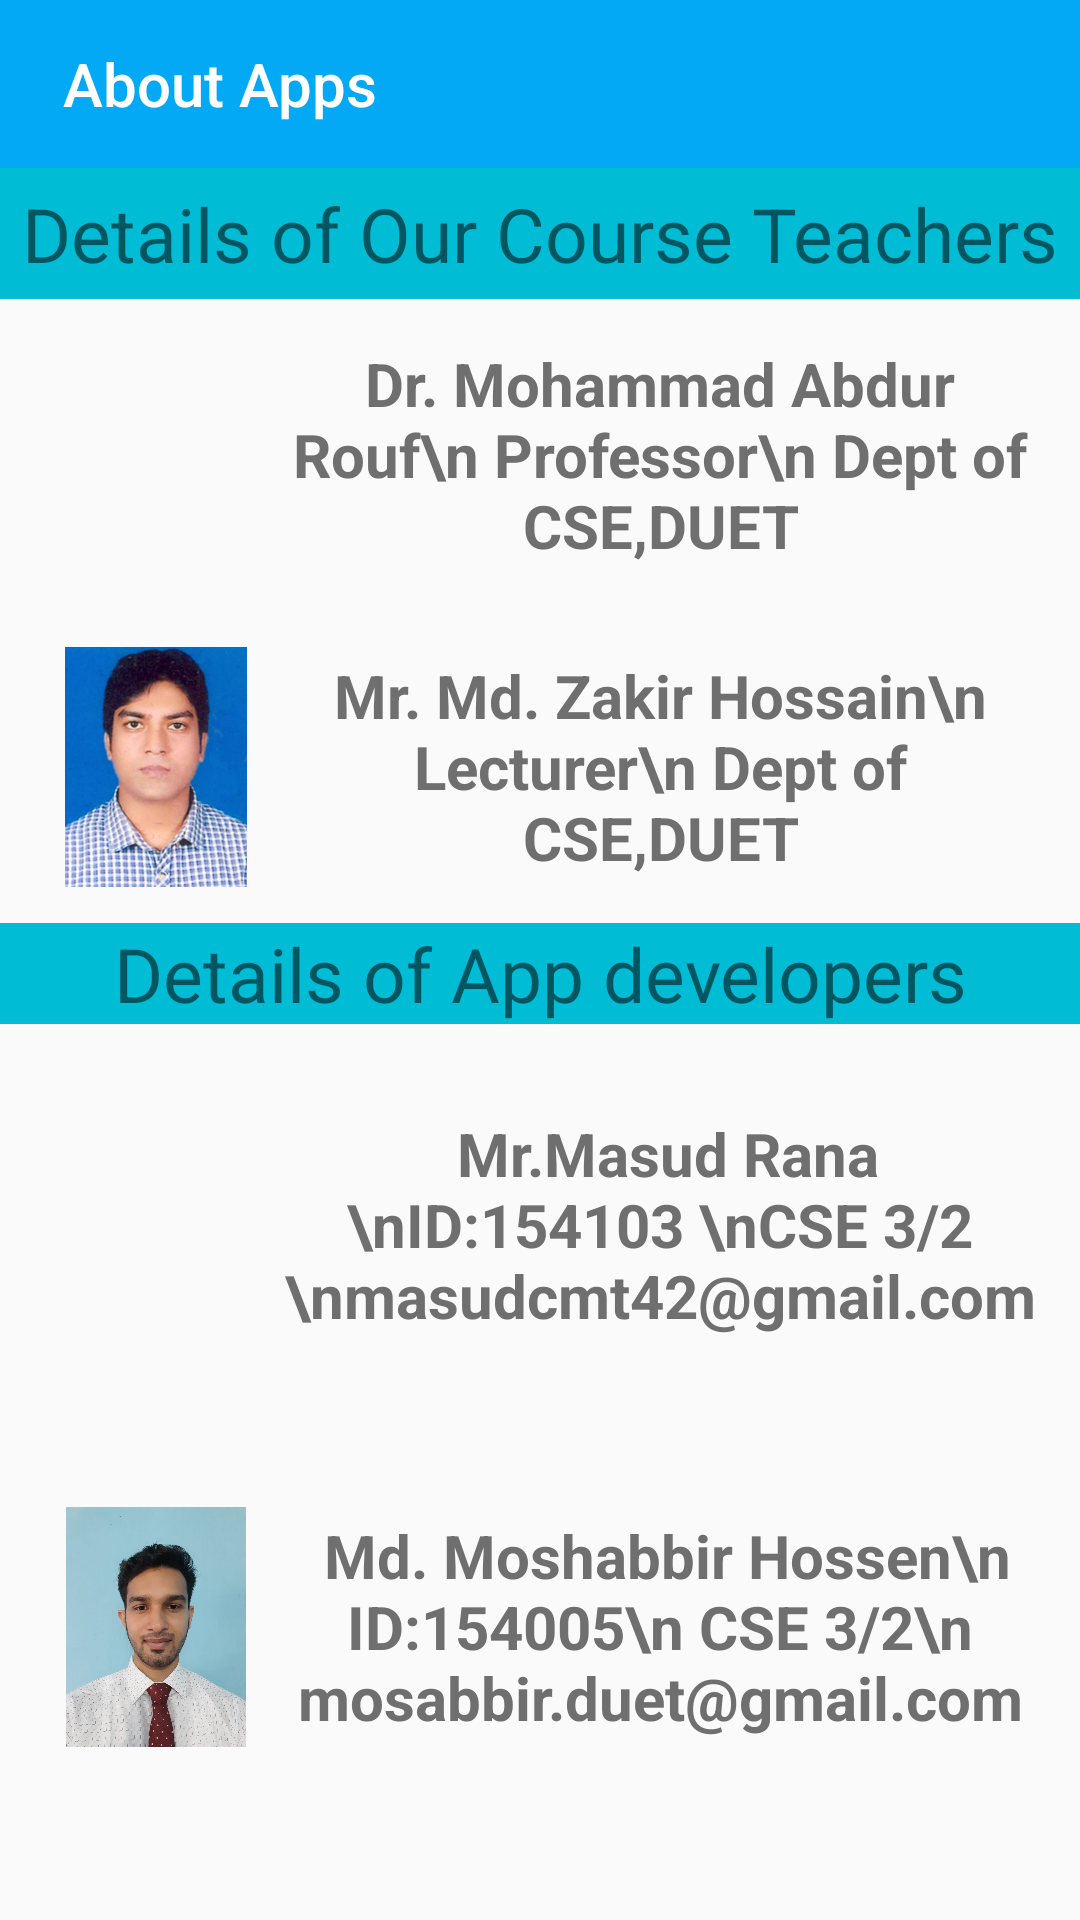

Reconstruct the res/layout file that produces this screen, plus the resources it refers to.
<!-- AndroidManifest.xml: application theme AppTheme -->
<!-- res/layout/aboutapp.xml -->
<?xml version="1.0" encoding="utf-8"?>


<LinearLayout    android:layout_width="match_parent"
    android:layout_height="match_parent"
    android:orientation="vertical"
    xmlns:android="http://schemas.android.com/apk/res/android"
    xmlns:app="http://schemas.android.com/apk/res-auto">
    <android.support.design.widget.AppBarLayout
        android:layout_width="match_parent"
        android:id="@+id/appbar_layout"
        android:layout_height="wrap_content"
        android:theme="@style/ThemeOverlay.AppCompat.Dark.ActionBar">
        <android.support.v7.widget.Toolbar
            android:id="@+id/about_toolbar"
            android:layout_width="match_parent"
            android:layout_height="?attr/actionBarSize"
            app:layout_collapseMode="pin"
            app:title=" About Apps "
            app:theme="@style/ThemeOverlay.AppCompat.Dark.ActionBar" />
    </android.support.design.widget.AppBarLayout>

   <ScrollView
       android:layout_width="match_parent"
       android:layout_height="match_parent">

       <LinearLayout
           android:orientation="vertical"
           android:layout_width="match_parent"
           android:layout_height="match_parent">
           <LinearLayout
               android:padding="5dp"
               android:background="@color/colorAccent"
               android:layout_width="match_parent"
               android:layout_height="wrap_content">
               <TextView
                   android:layout_width="match_parent"
                   android:layout_height="wrap_content"
                   android:text="Details of Our Course Teachers"
                   android:textSize="25sp"
                   android:textAlignment="center"
                   />
           </LinearLayout>
           <LinearLayout
               android:layout_width="match_parent"
               android:layout_height="wrap_content"
               android:layout_margin="12dp">

               <LinearLayout
                   android:orientation="horizontal"
                   android:gravity="center"
                   android:layout_width="match_parent"
                   android:layout_height="match_parent">
                   <ImageView
                       android:src="@drawable/rauf"
                       android:layout_width="80dp"
                       android:layout_height="80dp" />

                   <TextView
                       android:layout_width="match_parent"
                       android:layout_height="match_parent"
                       android:gravity="center"
                       android:maxLines="5"
                       android:text="Dr. Mohammad Abdur Rouf\n
Professor\n
Dept of CSE,DUET"
                       android:textColor="#6f6f6f"
                       android:textSize="20sp"
                       android:textStyle="bold" />

               </LinearLayout>

           </LinearLayout>
           <LinearLayout
               android:layout_width="match_parent"
               android:layout_height="wrap_content"
               android:layout_margin="12dp">

               <LinearLayout
                   android:orientation="horizontal"
                   android:gravity="center"
                   android:layout_width="match_parent"
                   android:layout_height="match_parent">
                   <ImageView
                       android:src="@drawable/zakir_hossain"
                       android:layout_width="80dp"
                       android:layout_height="80dp" />

                   <TextView
                       android:layout_width="match_parent"
                       android:layout_height="match_parent"
                       android:gravity="center"
                       android:maxLines="5"
                       android:text="Mr. Md. Zakir Hossain\n
Lecturer\n
Dept of CSE,DUET"
                       android:textColor="#6f6f6f"
                       android:textSize="20sp"
                       android:textStyle="bold" />

               </LinearLayout>

           </LinearLayout>
           <LinearLayout
               android:layout_width="match_parent"
               android:layout_height="wrap_content">
               <TextView
                   android:layout_width="match_parent"
                   android:layout_height="wrap_content"
                   android:text="Details of App developers"
                   android:textSize="25sp"
                   android:background="@color/colorAccent"
                   android:textAlignment="center"
                   />
           </LinearLayout>
           <LinearLayout
               android:layout_width="match_parent"
               android:layout_height="wrap_content"
               android:layout_margin="12dp">

               <LinearLayout
                   android:orientation="horizontal"
                   android:gravity="center"
                   android:layout_width="match_parent"
                   android:layout_height="match_parent">
                   <ImageView
                       android:src="@drawable/masud"
                       android:layout_width="80dp"
                       android:layout_height="80dp"
                       android:layout_marginVertical="15dp"/>

                   <TextView
                       android:layout_width="match_parent"
                       android:layout_height="match_parent"
                       android:gravity="center"
                       android:maxLines="5"
                       android:text=" Mr.Masud Rana \nID:154103 \nCSE 3/2 \nmasudcmt42@gmail.com"
                       android:textColor="#6f6f6f"
                       android:textSize="20sp"
                       android:textStyle="bold" />

               </LinearLayout>

           </LinearLayout>
           <LinearLayout
               android:layout_width="match_parent"
               android:layout_height="wrap_content"
               android:layout_margin="12dp">

               <LinearLayout
                   android:orientation="horizontal"
                   android:gravity="center"
                   android:layout_width="match_parent"
                   android:layout_height="match_parent">
                   <ImageView
                       android:src="@drawable/sabbir"
                       android:layout_width="80dp"
                       android:layout_height="80dp"
                       android:layout_marginVertical="15dp"/>

                   <TextView
                       android:layout_width="match_parent"
                       android:layout_height="match_parent"
                       android:gravity="center"
                       android:maxLines="5"
                       android:text=" Md. Moshabbir Hossen\n
ID:154005\n
CSE 3/2\n
mosabbir.duet@gmail.com"
                       android:textColor="#6f6f6f"
                       android:textSize="20sp"
                       android:textStyle="bold" />

               </LinearLayout>

           </LinearLayout>

       </LinearLayout>
   </ScrollView>
</LinearLayout>
<!-- resources referenced by this layout -->
<resources>
  <color name="colorAccent">#00BCD4</color>
  <!-- drawable sabbir: jpg bitmap (drawable, 86380 bytes) -->
  <!-- drawable zakir_hossain: jpg bitmap (drawable, 97014 bytes) -->
  <style name="AppTheme" parent="Theme.AppCompat.Light.DarkActionBar">
          
          <item name="colorPrimary">@color/colorPrimary</item>
          <item name="colorPrimaryDark">@color/colorPrimaryDark</item>
          <item name="colorAccent">@color/colorAccent</item>
  
          <item name="windowActionBar">false</item>
          <item name="windowNoTitle">true</item>
      </style>
  <color name="colorPrimary">#03A9F4</color>
  <color name="colorPrimaryDark">#0288D1</color>
</resources>
